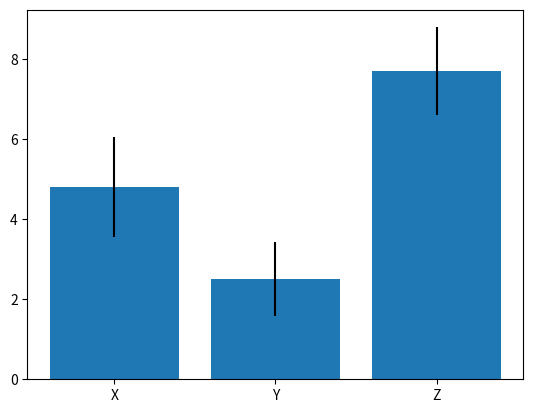
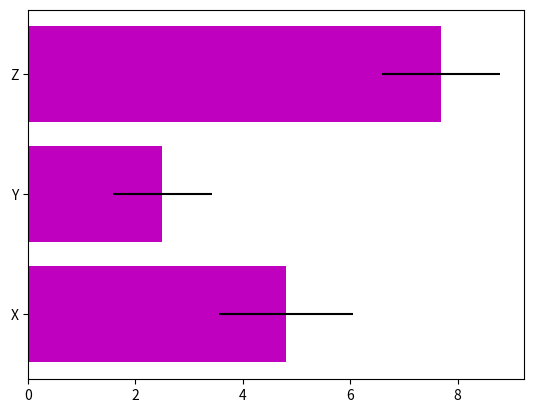

The script that saved these images, in order:
import matplotlib.pyplot as plt #匯入 matplotlib.pyplot
import numpy as np

x = np.array([4, 5, 6, 3, 6, 5, 7, 3, 4, 5])
y = np.array([3, 4, 1, 3, 2, 3, 3, 1, 2, 3])
z = np.array([6, 9, 8, 7, 9, 8, 9, 6, 8, 7])

x_mean = np.mean(x)
y_mean = np.mean(y)
z_mean = np.mean(z)

x_deviation = np.std(x)
y_deviation = np.std(y)
z_deviation = np.std(z)

bars = [x_mean, y_mean, z_mean] #平均值資料
bar_categories = ['X', 'Y', 'Z'] #項目名稱
error_bars = [x_deviation, y_deviation, z_deviation] #誤差線資料

plt.bar(bar_categories, bars, yerr= error_bars) 
# bar 垂直長條圖(項目名稱,長條圖資料,yerr垂直誤差線資料)
plt.show() #顯示

##關閉垂直長條圖後，顯示水平長條圖
plt.figure() #建立新圖
plt.barh(bar_categories, bars, xerr= error_bars, color='m') 
# barh 水平長條圖(項目名稱,長條圖資料,xerr水平誤差線資料)
plt.show() #顯示
